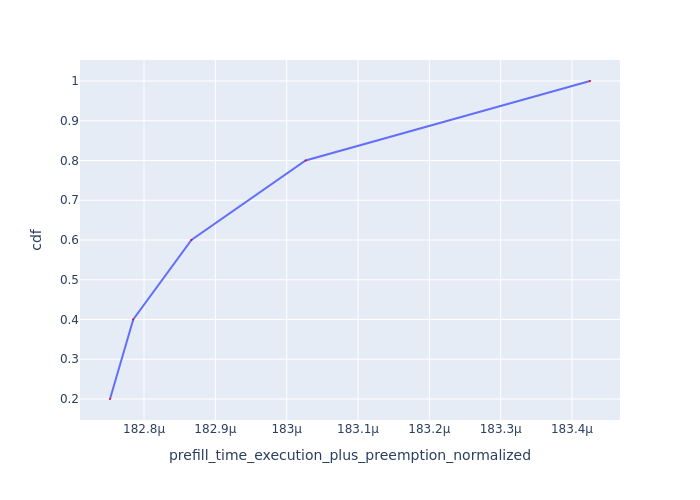

Values plotted in this chart, from the file beside it:
Request Id, prefill_time_execution_plus_preemption_n…, cdf
0_0, 0.0001828, 0.2
0_2, 0.0001828, 0.4
0_1, 0.0001829, 0.6
0_3, 0.000183, 0.8
0_4, 0.0001834, 1.0
